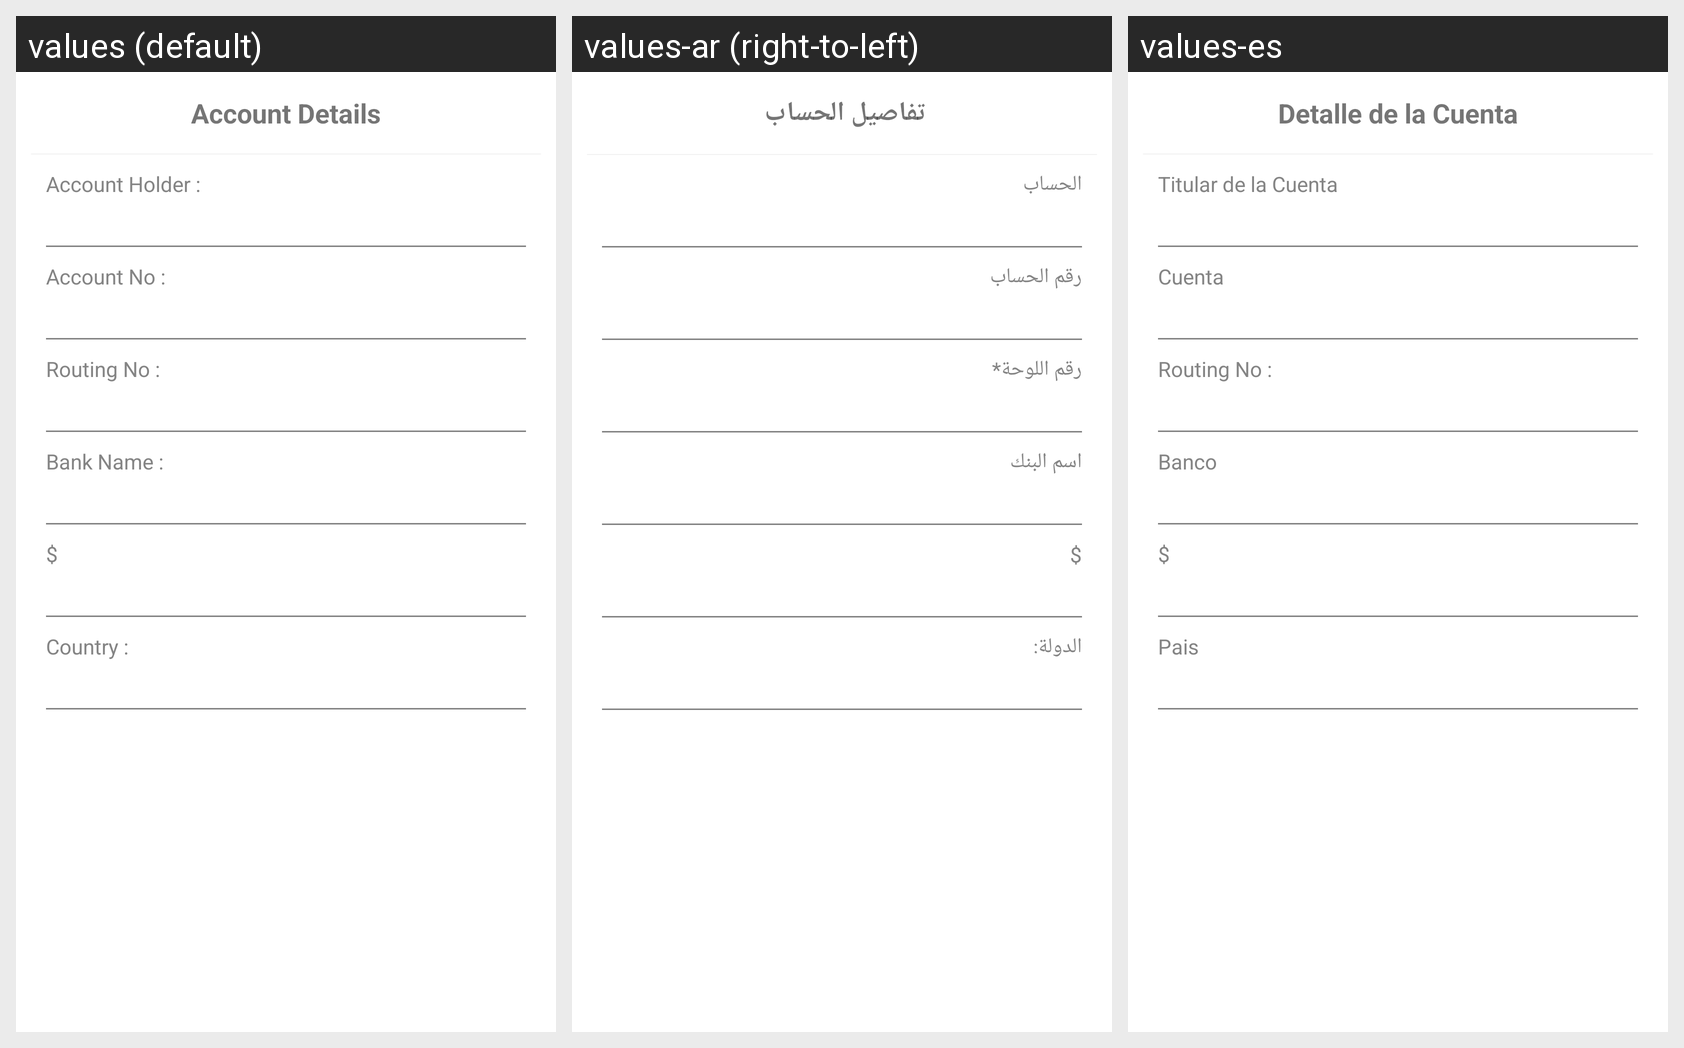

This grid shows one Android layout under several languages. Give, for every string resource on the screen, its name, the default text and each shown locale's text.
Android screen res/layout/alert_dialog_bank_details.xml rendered under 3 locales, left to right: values (default), values-ar (right-to-left), values-es. Device: Nexus 5 (rendered at 1080×1920; each locale shown at half size, 540×960, under a caption strip naming it); theme AppTheme.
Strings drawn on this screen, with the default value and each locale's value (text and hints the layout hard-codes, and strings that could not be matched under every locale, appear in the picture but are not listed):

accountDetails
  values: Account Details
  values-ar: تفاصيل الحساب 
  values-es: Detalle de la Cuenta

accountHolder
  values: Account Holder :
  values-ar: الحساب 
  values-es: Titular de la Cuenta

accnolabel
  values: Account No :
  values-ar: رقم الحساب 
  values-es: Cuenta

rountinNoLabel
  values: Routing No :
  values-ar: رقم اللوحة*
  values-es: Routing No :  [not translated; the default value is used]

bankName
  values: Bank Name :
  values-ar: اسم البنك
  values-es: Banco

currency
  values: $
  values-ar: $
  values-es: $

county
  values: Country :
  values-ar: الدولة:
  values-es: Pais
